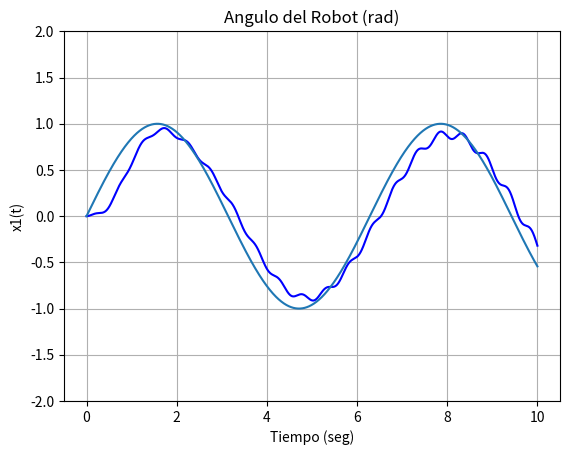

Python code for this plot:
#################################################### #################################################### 
#Importación de Librerias
import numpy as np
import math
from scipy.integrate import odeint
import matplotlib.pyplot as plt 
#################################################### 
#Parametros del Robot
Beta_b = 0.01 #Coeficiente de fricción viscosa del brazo
Beta_m = 0.04 #Coeficiente de fricción del eje del motor
lc = 0.5 #Distancia al centro de masa
l = 1 #Tamaño del brazo
m = 1 #Masa del brazo
g = 9.81 #Aceleración de la gravedad
Ib = (1/3)*m*pow(l,2) #Momento de inercia del brazo
Jm = 0.008 #Momento de inercia del motor
k = 50 #Constante torsional
#################################################### 
#gama = 1/Jm
#alfa4 = k/Jm
#alfa3 = Beta_b/Jm
#alfa2 = k/Ib
#alfa1 = m*g*lc/Ib
#alfa0 = Beta_b/Ib 
#################################################### 
#Ganancias del controlador
k1 = 10
k2 = 0.1
k3 = 2
k4 = 2
#################################################### 
#Vector de Tiempo de Simulación
start = 0
stop = 10
step =1e-3
t = np.arange(start,stop,step) 
#################################################### 
def f(x,t):
  #Referencia del sistema
  ref = math.sin(t)
  d1 = math.exp(-3*t)
  d2 = 5*math.exp(-3*t)
  e1=x[0]-ref
  e2=x[1]
  e3=x[2]
  e4=x[3]
  e = [e1,e2,e3,e4]

  w = -1*(k1*e[0]+k2*e[1]+k3*e[2]+k4*e[3])
  u = Beta_m*x[3]/Jm+x[2]*k/Jm-k*x[0]/Jm+w+d2/Jm
  
  dx_dt = [0,0,0,0]
  dx_dt[0] = x[1]
  dx_dt[1] = (1/Ib)*(-m*g*lc*math.sin(x[0])-k*x[0]) - (Beta_b/Ib*x[1]) + (k/Ib*x[2]) + d1/Ib
  dx_dt[2] = x[3]
  #dx_dt[3] = -Beta_m*x[3]/Jm-k*(x[2]-x[0])/Jm+u/Jm-k*d2/Jm
  dx_dt[3]=w
  return dx_dt

#################################################### 
#Solución de las ecuaciones diferenciales
Solucion = odeint(f, y0 =[0, 0,0,0], t=t) 
print('Solución', Solucion)
#Graficas
#Posición Angular del Robot 
plt.plot(t,Solucion[:,0], 'b', label='x1(t)') 
plt.xlabel('Tiempo (seg)') 
plt.ylabel('x1(t)')
plt.title('Angulo del Robot (rad)') 
plt.grid()
plt.ylim(-2,2)
#Graficando la función de seno
plt.plot(t,np.sin(t))
plt.show()
